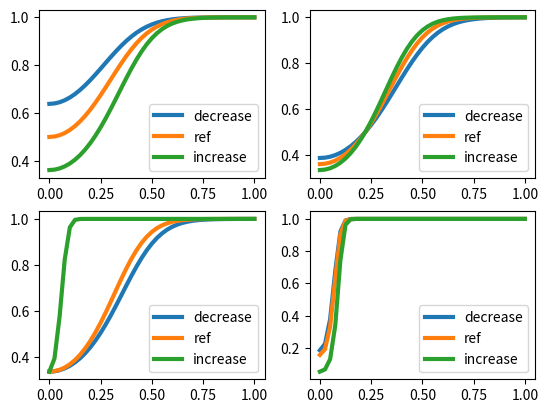

Write Python code to recreate this figure.
import numpy as np
import matplotlib.pyplot as plt

def f4(delta_boc, p_boc3, p_boc4, p_boc5):
    bo = np.linspace(0, 1.0, 41)

    e1 = -p_boc3*(p_boc4*bo*bo - delta_boc) + p_boc5
    scale = 1/(1 + np.exp(e1))
    
    return bo, scale


p_boc3 = 2.8410
p_boc4 = 4.104
p_boc5 = 0.0003
delta_boc =  0.0

fig = plt.figure()
ax = fig.add_subplot(221)
delta_boc = -0.2
x, y = f4(delta_boc, p_boc3, p_boc4, p_boc5)
ax.plot(x, y, label="decrease", lw=3)


delta_boc =  0.0
x, y = f4(delta_boc, p_boc3, p_boc4, p_boc5)
ax.plot(x, y, label="ref", lw=3)

delta_boc =  0.2
x, y = f4(delta_boc, p_boc3, p_boc4, p_boc5)
ax.plot(x, y, label="increase", lw=3)
ax.legend()

ax = fig.add_subplot(222)
p_boc3 = 2.841 * 0.8
x, y = f4(delta_boc, p_boc3, p_boc4, p_boc5)
ax.plot(x, y, label="decrease", lw=3)

p_boc3 = 2.841 * 1.0
x, y = f4(delta_boc, p_boc3, p_boc4, p_boc5)
ax.plot(x, y, label="ref", lw=3)

p_boc3 = 2.841 * 1.2
x, y = f4(delta_boc, p_boc3, p_boc4, p_boc5)
ax.plot(x, y, label="increase", lw=3)
ax.legend()

ax = fig.add_subplot(223)
p_boc4 = 4.104 * 0.8
x, y = f4(delta_boc, p_boc3, p_boc4, p_boc5)
ax.plot(x, y, label="decrease", lw=3)

p_boc4 = 4.104 * 1.0
x, y = f4(delta_boc, p_boc3, p_boc4, p_boc5)
ax.plot(x, y, label="ref", lw=3)

p_boc4 = 4.104 * 28.2
x, y = f4(delta_boc, p_boc3, p_boc4, p_boc5)
ax.plot(x, y, label="increase", lw=3)
ax.legend()

ax = fig.add_subplot(224)
p_boc5 = 1 * 0.8
x, y = f4(delta_boc, p_boc3, p_boc4, p_boc5)
ax.plot(x, y, label="decrease", lw=3)

p_boc5 = 1 * 1.0
x, y = f4(delta_boc, p_boc3, p_boc4, p_boc5)
ax.plot(x, y, label="ref", lw=3)

p_boc5 = 1 * 2.2
x, y = f4(delta_boc, p_boc3, p_boc4, p_boc5)
ax.plot(x, y, label="increase", lw=3)
ax.legend()

plt.show()
